Labelled photos from "datasets", an image-classification folder in peterhsu2018/AIA_project. The possible labels are: abnormal, normal.

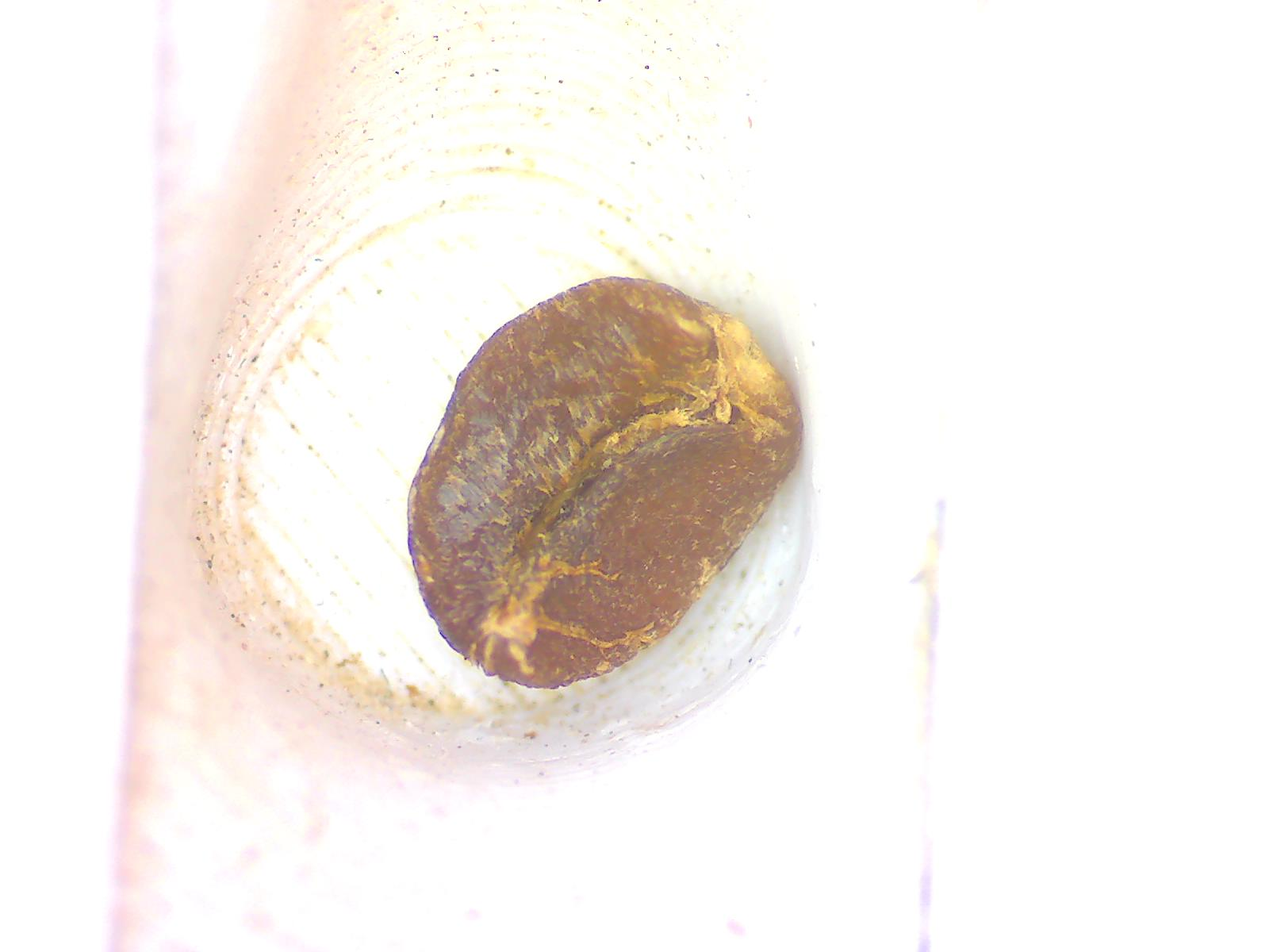
Label: abnormal

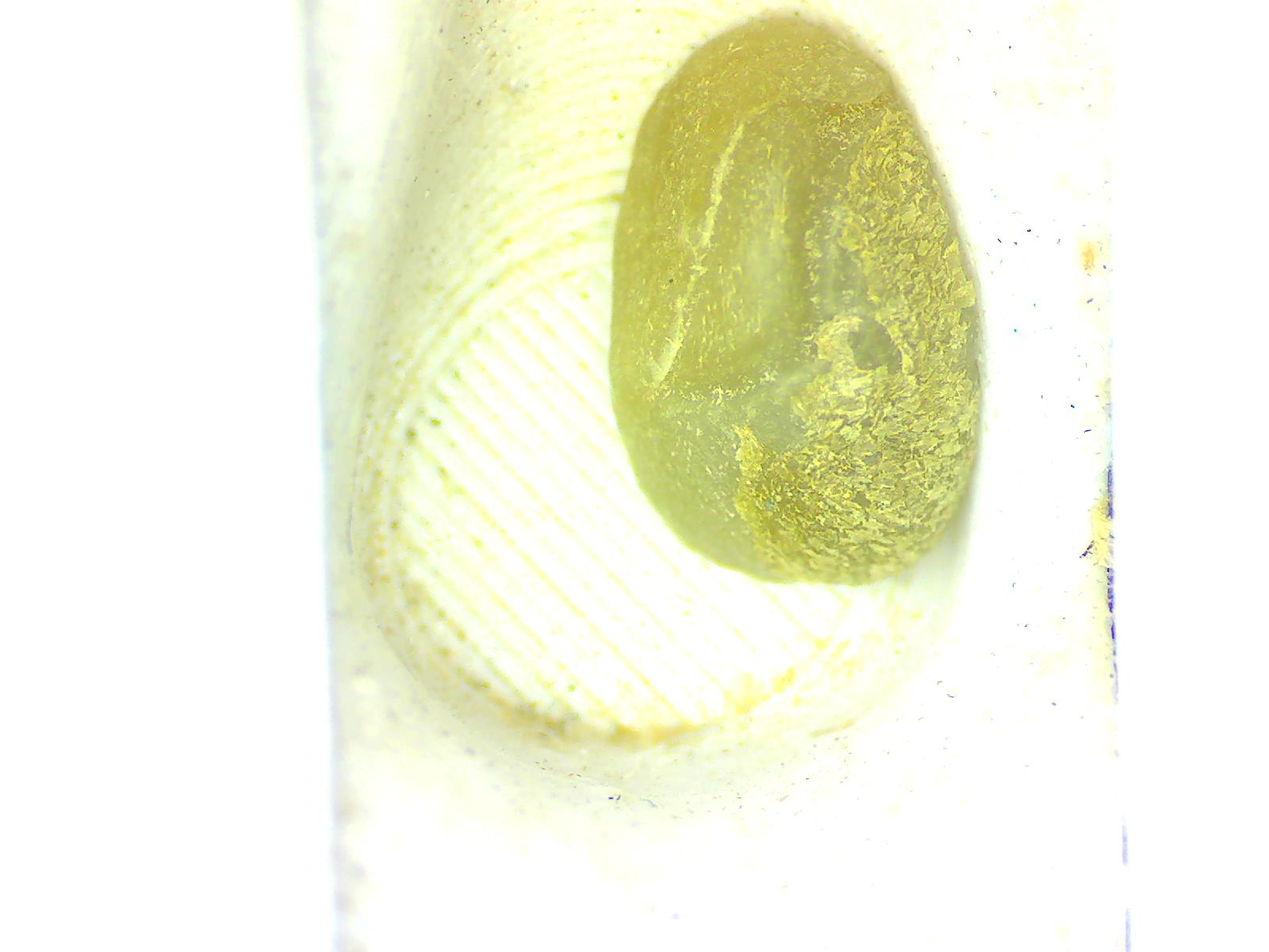
Label: normal

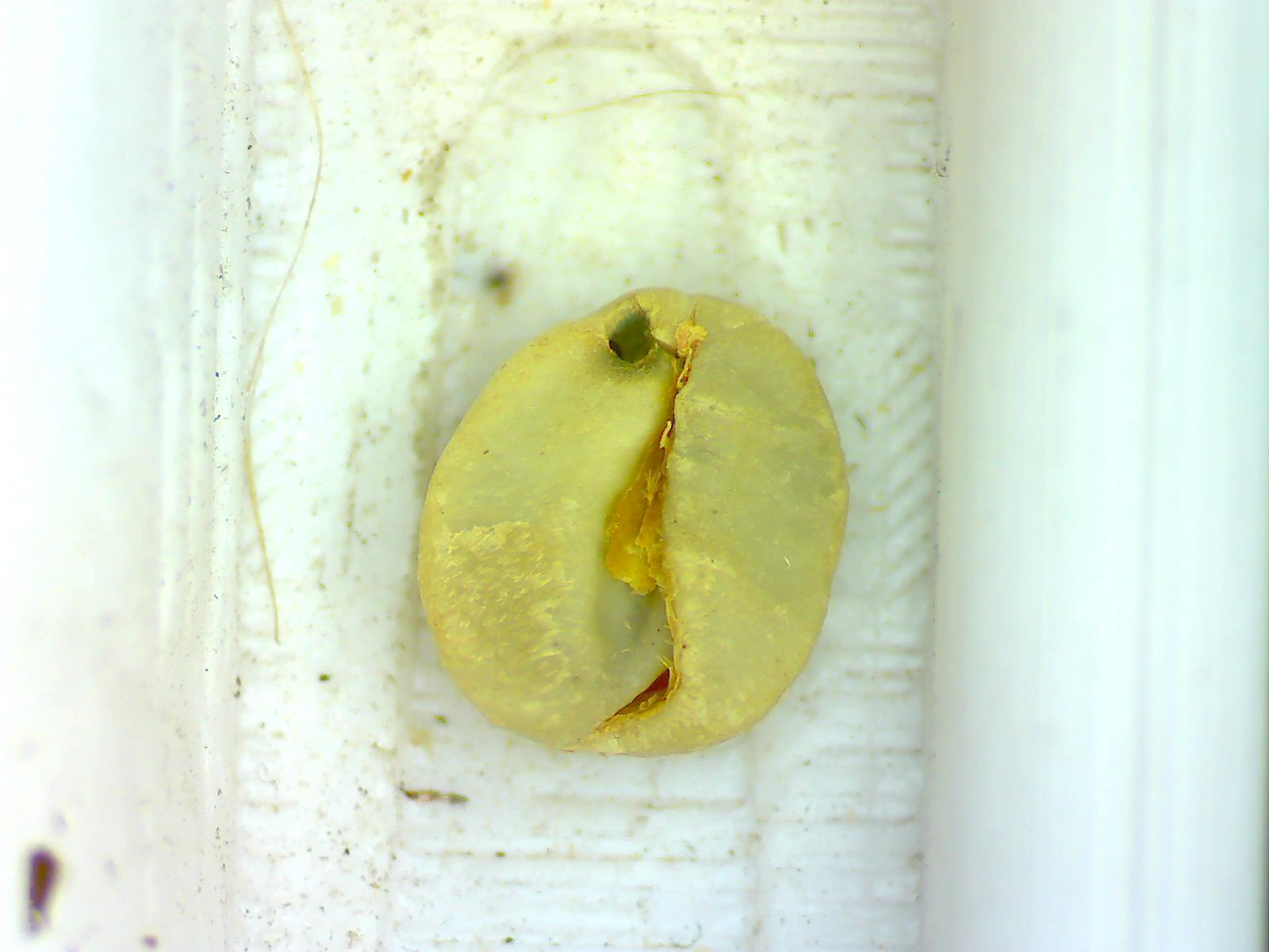
Label: abnormal

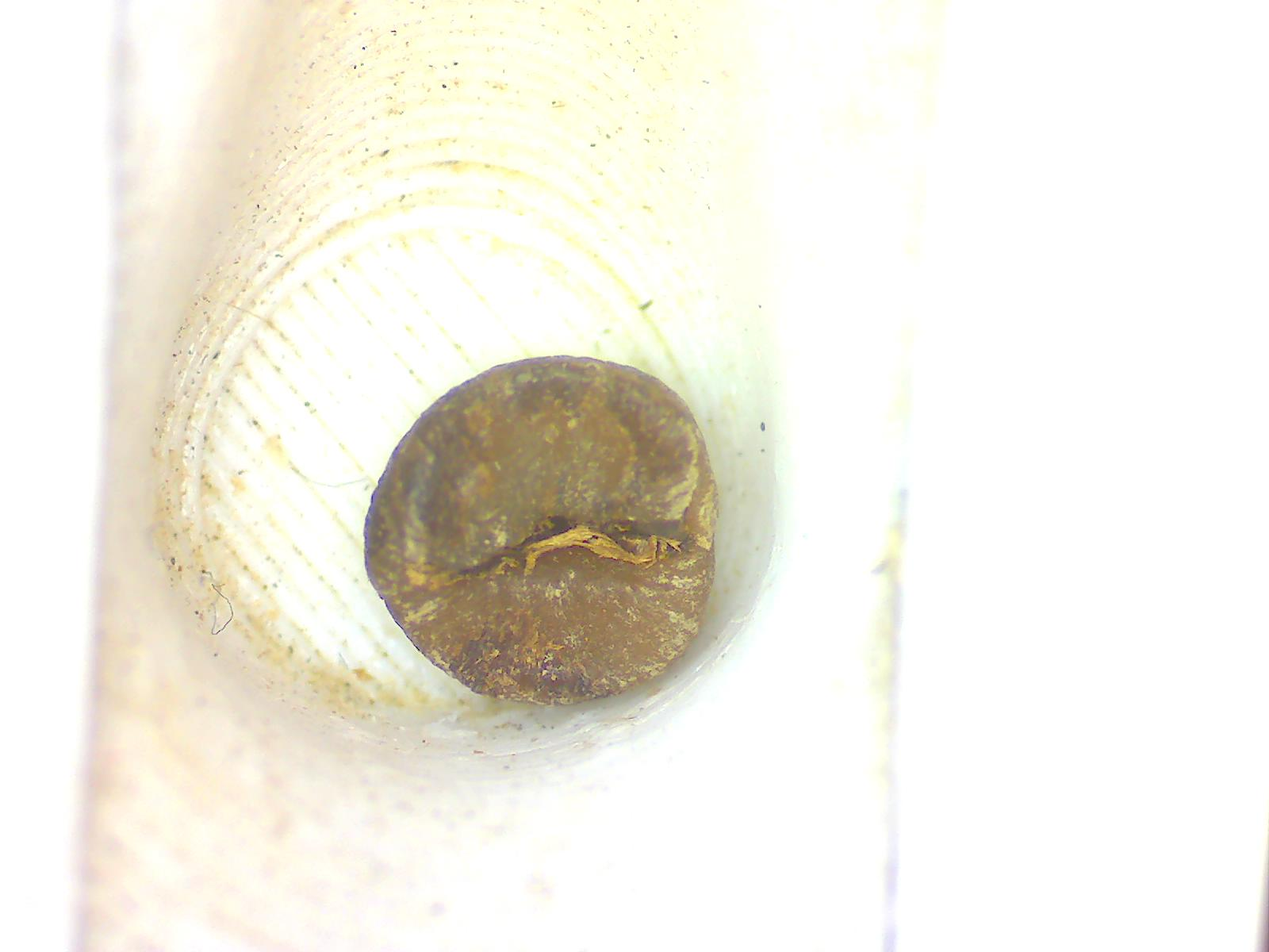
Label: abnormal

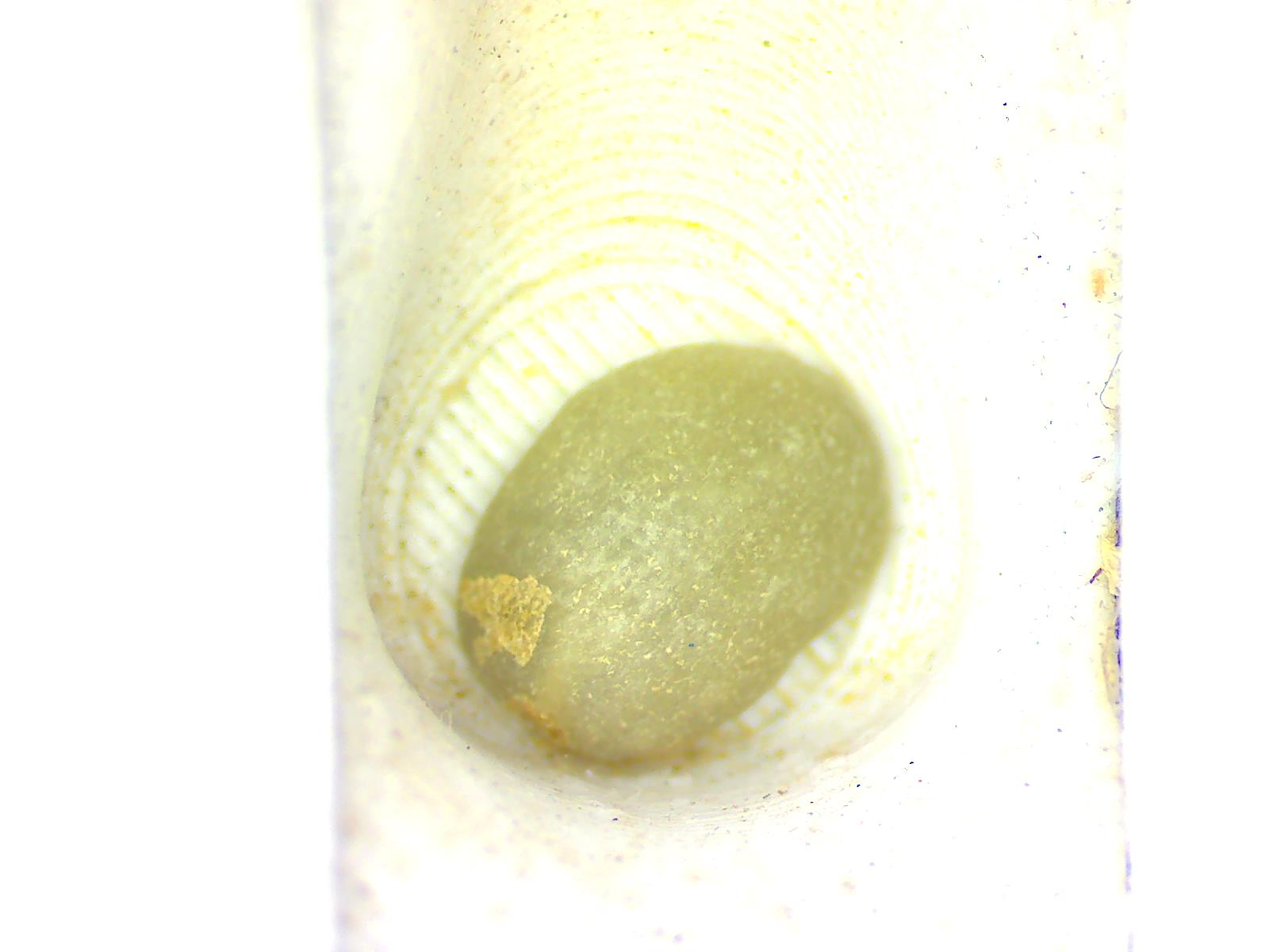
Label: normal

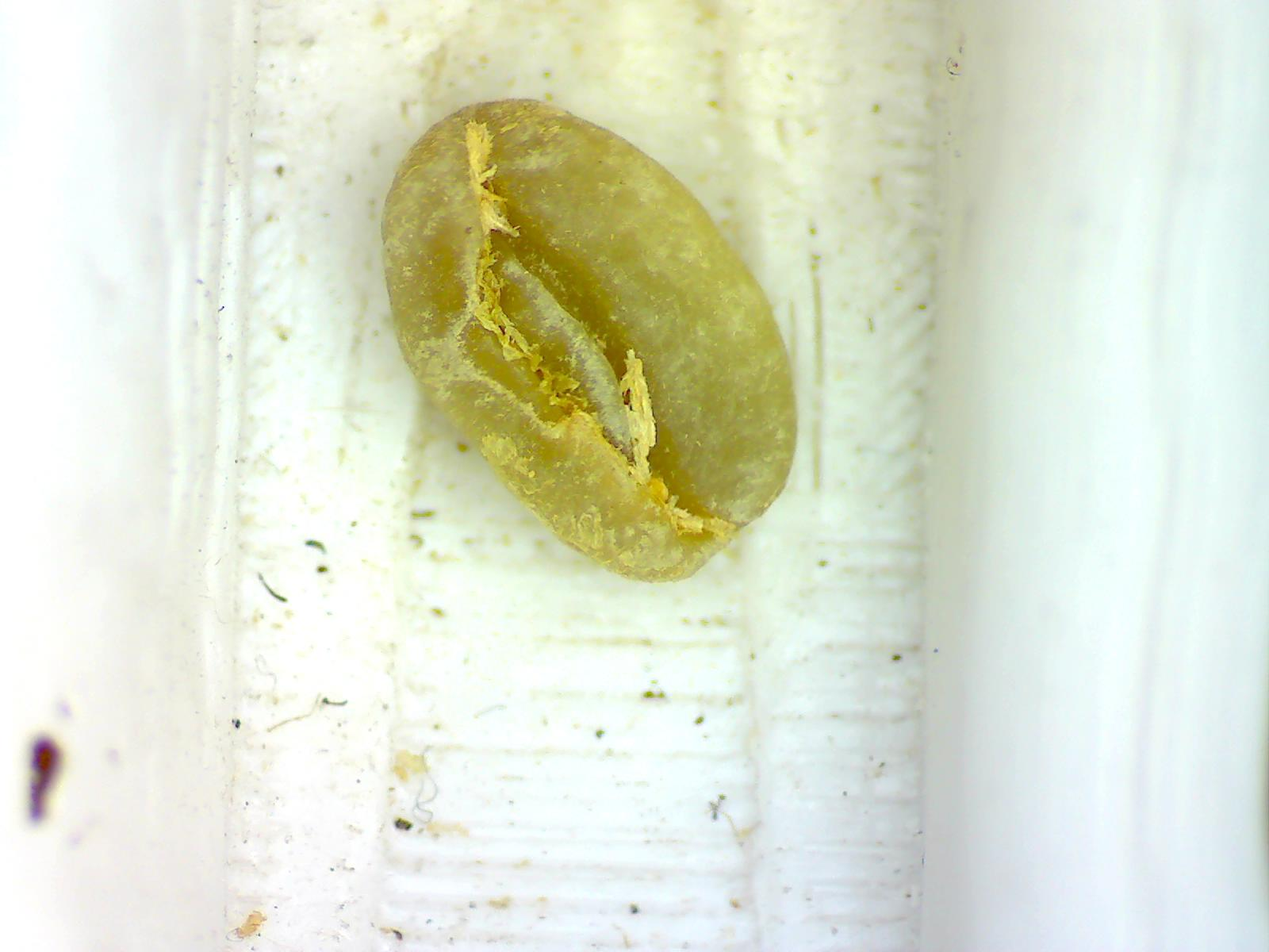
Label: normal
